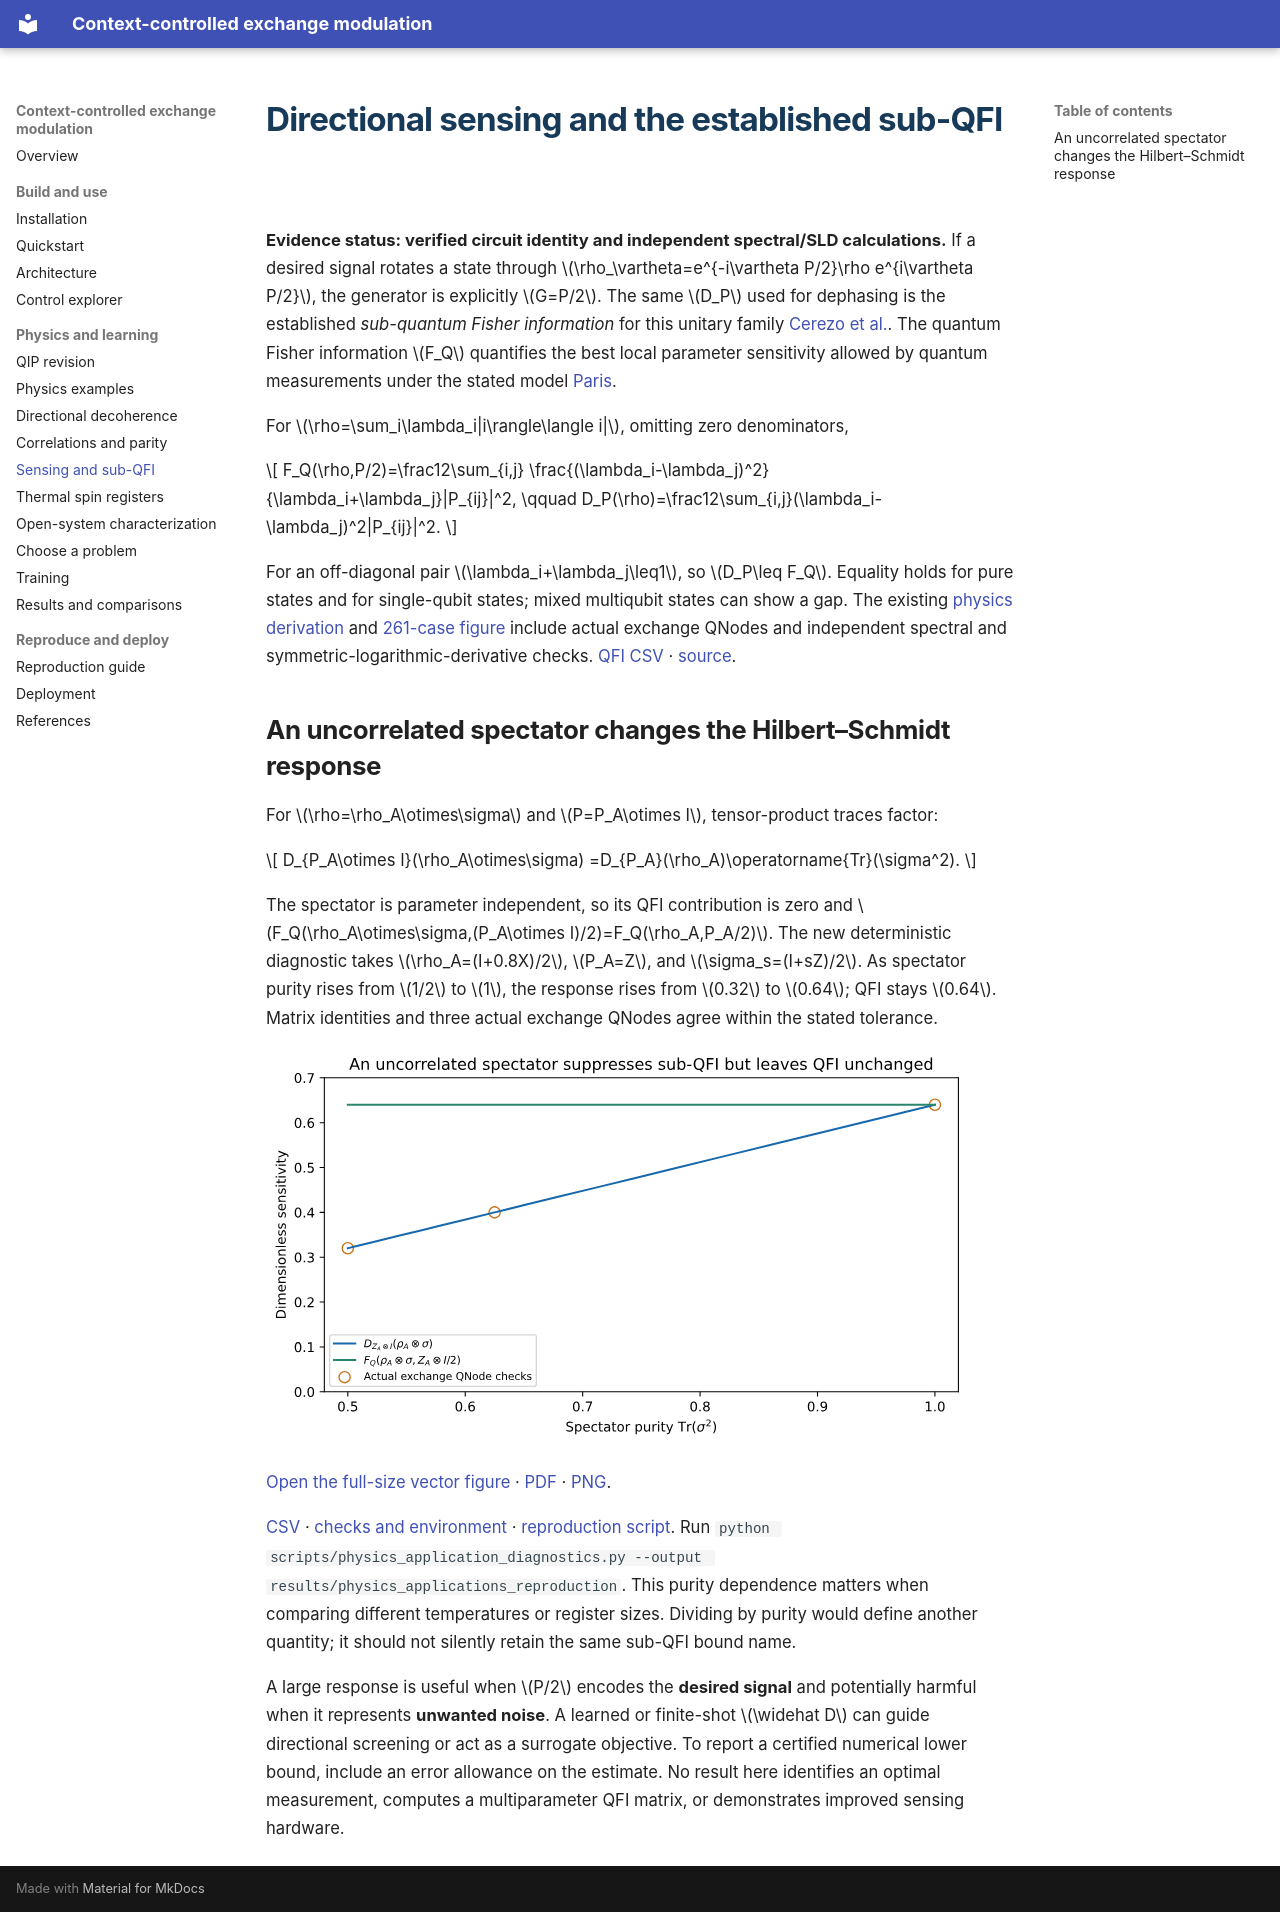

repository: zetanaut/quantum-exchange-modulation · page: applications/metrology.html · generator: mkdocs

# Directional sensing and the established sub-QFI

**Evidence status: verified circuit identity and independent spectral/SLD calculations.** If a desired signal rotates a state through $\rho_\vartheta=e^{-i\vartheta P/2}\rho e^{i\vartheta P/2}$, the generator is explicitly $G=P/2$. The same $D_P$ used for dephasing is the established *sub-quantum Fisher information* for this unitary family [Cerezo et al.](https://arxiv.org/abs/2101.10144). The quantum Fisher information $F_Q$ quantifies the best local parameter sensitivity allowed by quantum measurements under the stated model [Paris](https://arxiv.org/abs/0804.2981).

For $\rho=\sum_i\lambda_i|i\rangle\langle i|$, omitting zero denominators,

$$
F_Q(\rho,P/2)=\frac12\sum_{i,j}
\frac{(\lambda_i-\lambda_j)^2}{\lambda_i+\lambda_j}|P_{ij}|^2,
\qquad D_P(\rho)=\frac12\sum_{i,j}(\lambda_i-\lambda_j)^2|P_{ij}|^2.
$$

For an off-diagonal pair $\lambda_i+\lambda_j\leq1$, so $D_P\leq F_Q$. Equality holds for pure states and for single-qubit states; mixed multiqubit states can show a gap. The existing [physics derivation](../physics.md#4-established-sub-qfi-as-a-parameter-sensitivity-diagnostic) and [261-case figure](../assets/figures/qfi_sensitivity.svg) include actual exchange QNodes and independent spectral and symmetric-logarithmic-derivative checks. [QFI CSV](../assets/results/physics_examples/qfi.csv) · [source](../assets/code/examples/physics_examples.py).

## An uncorrelated spectator changes the Hilbert–Schmidt response

For $\rho=\rho_A\otimes\sigma$ and $P=P_A\otimes I$, tensor-product traces factor:

$$
D_{P_A\otimes I}(\rho_A\otimes\sigma)
=D_{P_A}(\rho_A)\operatorname{Tr}(\sigma^2).
$$

The spectator is parameter independent, so its QFI contribution is zero and $F_Q(\rho_A\otimes\sigma,(P_A\otimes I)/2)=F_Q(\rho_A,P_A/2)$. The new deterministic diagnostic takes $\rho_A=(I+0.8X)/2$, $P_A=Z$, and $\sigma_s=(I+sZ)/2$. As spectator purity rises from $1/2$ to $1$, the response rises from $0.32$ to $0.64$; QFI stays $0.64$. Matrix identities and three actual exchange QNodes agree within the stated tolerance.

![Spectator purity suppresses sub-QFI while QFI remains fixed.](../assets/figures/spectator_purity.svg)

[Open the full-size vector figure](../assets/figures/spectator_purity.svg) · [PDF](../assets/figures/spectator_purity.pdf) · [PNG](../assets/figures/spectator_purity.png).

[CSV](../assets/results/physics_applications/spectator_purity.csv) · [checks and environment](../assets/results/physics_applications/manifest.json) · [reproduction script](../assets/code/scripts/physics_application_diagnostics.py). Run `python scripts/physics_application_diagnostics.py --output results/physics_applications_reproduction`. This purity dependence matters when comparing different temperatures or register sizes. Dividing by purity would define another quantity; it should not silently retain the same sub-QFI bound name.

A large response is useful when $P/2$ encodes the **desired signal** and potentially harmful when it represents **unwanted noise**. A learned or finite-shot $\widehat D$ can guide directional screening or act as a surrogate objective. To report a certified numerical lower bound, include an error allowance on the estimate. No result here identifies an optimal measurement, computes a multiparameter QFI matrix, or demonstrates improved sensing hardware.
